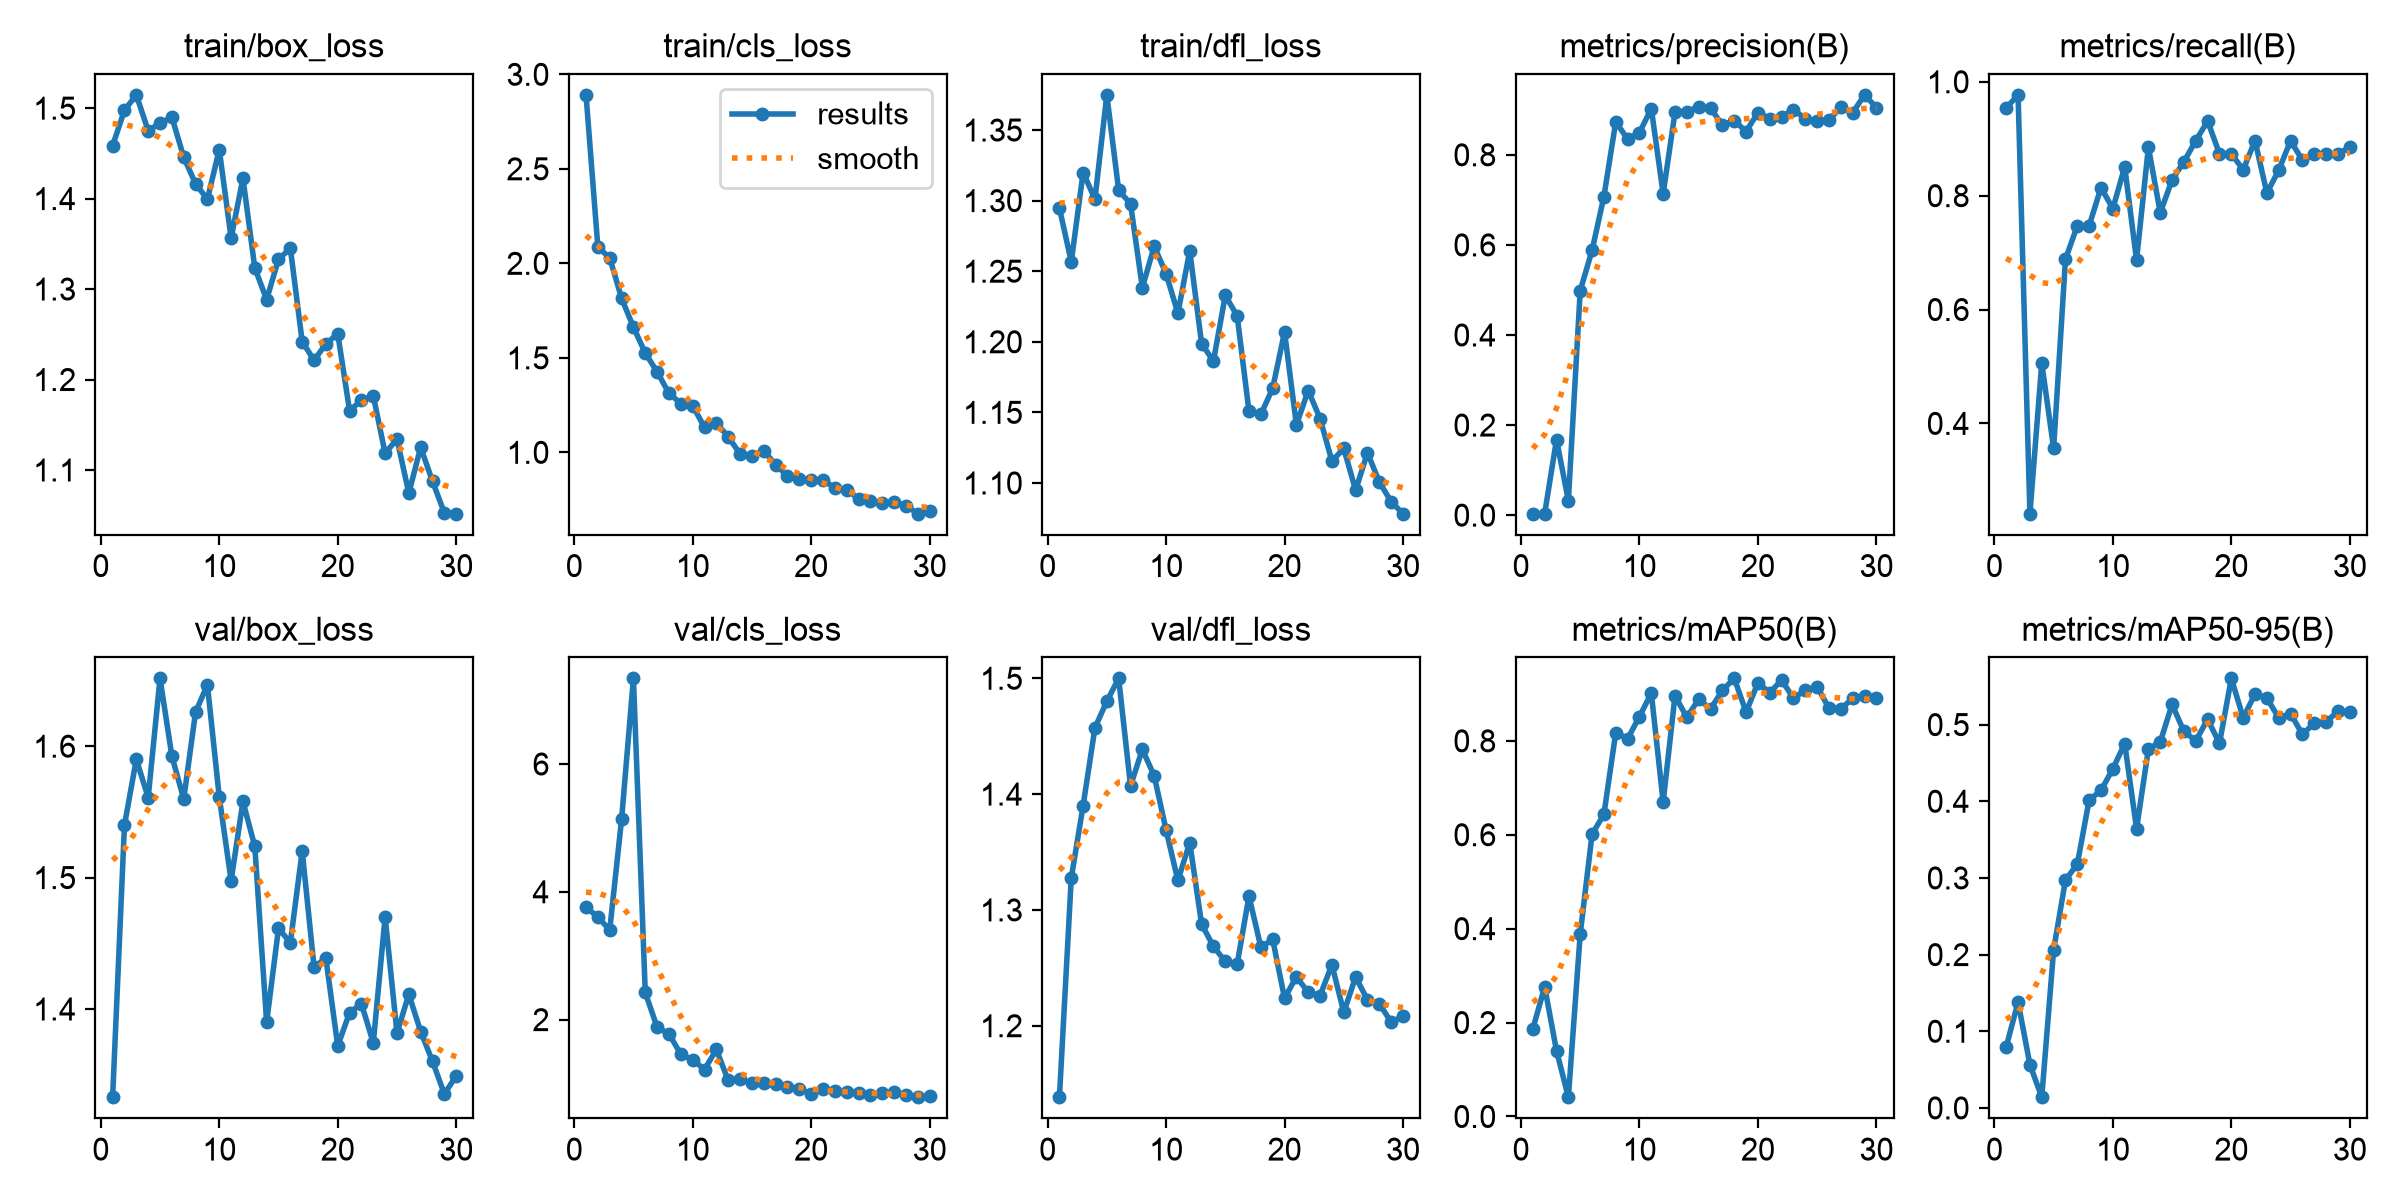

Values plotted in this chart, from the file beside it:
epoch, time, train/box_loss, train/cls_loss, train/dfl_loss, metrics/precision(B), metrics/recall(B), metrics/mAP50(B), metrics/mAP50-95(B), val/box_loss, val/cls_loss, val/dfl_loss, lr/pg0, lr/pg1, lr/pg2
1, 126.5, 1.459, 2.891, 1.295, 0.00318, 0.954, 0.1866, 0.07983, 1.333, 3.76, 1.138, 0.0006364, 0.0006364, 0.0006364
2, 248.4, 1.498, 2.086, 1.257, 0.00326, 0.977, 0.276, 0.1381, 1.54, 3.606, 1.328, 0.00126, 0.00126, 0.00126
3, 372, 1.515, 2.03, 1.32, 0.1676, 0.2414, 0.1398, 0.05653, 1.59, 3.403, 1.39, 0.00184, 0.00184, 0.00184
4, 494.9, 1.475, 1.815, 1.301, 0.03227, 0.5058, 0.04106, 0.01399, 1.561, 5.133, 1.457, 0.001802, 0.001802, 0.001802
5, 616.4, 1.483, 1.662, 1.375, 0.4984, 0.3563, 0.3886, 0.2061, 1.652, 7.34, 1.48, 0.001736, 0.001736, 0.001736
6, 734.1, 1.49, 1.525, 1.307, 0.5878, 0.6884, 0.6011, 0.2973, 1.593, 2.426, 1.5, 0.00167, 0.00167, 0.00167
7, 850.6, 1.446, 1.426, 1.298, 0.7074, 0.7471, 0.6435, 0.318, 1.56, 1.88, 1.407, 0.001604, 0.001604, 0.001604
8, 967.2, 1.416, 1.312, 1.238, 0.8732, 0.7471, 0.8176, 0.4017, 1.626, 1.778, 1.439, 0.001538, 0.001538, 0.001538
9, 1609, 1.399, 1.258, 1.268, 0.835, 0.8142, 0.8045, 0.4141, 1.647, 1.457, 1.416, 0.001472, 0.001472, 0.001472
10, 1728, 1.454, 1.247, 1.248, 0.8493, 0.7772, 0.8516, 0.4423, 1.561, 1.375, 1.369, 0.001406, 0.001406, 0.001406
11, 1851, 1.356, 1.132, 1.22, 0.9025, 0.8506, 0.9017, 0.4752, 1.498, 1.218, 1.325, 0.00134, 0.00134, 0.00134
12, 1973, 1.422, 1.156, 1.264, 0.7134, 0.6868, 0.6696, 0.3642, 1.558, 1.534, 1.358, 0.001274, 0.001274, 0.001274
13, 2093, 1.323, 1.083, 1.199, 0.8945, 0.8851, 0.896, 0.468, 1.524, 1.048, 1.288, 0.001208, 0.001208, 0.001208
14, 2216, 1.288, 0.9919, 1.186, 0.8954, 0.7701, 0.85, 0.4775, 1.39, 1.071, 1.268, 0.001142, 0.001142, 0.001142
15, 2338, 1.333, 0.9793, 1.233, 0.9069, 0.8276, 0.8889, 0.5263, 1.461, 1.001, 1.256, 0.001076, 0.001076, 0.001076
16, 2461, 1.345, 1.009, 1.218, 0.9034, 0.8599, 0.8679, 0.4911, 1.45, 1.016, 1.253, 0.00101, 0.00101, 0.00101
17, 2583, 1.242, 0.9342, 1.151, 0.8661, 0.8965, 0.9074, 0.4789, 1.52, 0.9994, 1.312, 0.000944, 0.000944, 0.000944
18, 2706, 1.221, 0.8753, 1.149, 0.8761, 0.931, 0.9331, 0.5069, 1.432, 0.952, 1.268, 0.000878, 0.000878, 0.000878
19, 2831, 1.239, 0.8603, 1.167, 0.8517, 0.8736, 0.8611, 0.4756, 1.439, 0.9101, 1.275, 0.000812, 0.000812, 0.000812
20, 2962, 1.251, 0.8555, 1.207, 0.8938, 0.8736, 0.9236, 0.5603, 1.372, 0.8428, 1.224, 0.000746, 0.000746, 0.000746
21, 3079, 1.165, 0.8523, 1.141, 0.8803, 0.8455, 0.9025, 0.5089, 1.397, 0.9122, 1.242, 0.00068, 0.00068, 0.00068
22, 3197, 1.177, 0.8134, 1.165, 0.8851, 0.8965, 0.9296, 0.5399, 1.404, 0.8847, 1.229, 0.000614, 0.000614, 0.000614
23, 3319, 1.182, 0.8028, 1.146, 0.9001, 0.8046, 0.8905, 0.5347, 1.374, 0.8632, 1.226, 0.000548, 0.000548, 0.000548
24, 3450, 1.118, 0.7544, 1.115, 0.8802, 0.8447, 0.9083, 0.5087, 1.47, 0.8588, 1.253, 0.000482, 0.000482, 0.000482
25, 3569, 1.134, 0.7434, 1.124, 0.8748, 0.8965, 0.9151, 0.5144, 1.382, 0.816, 1.212, 0.000416, 0.000416, 0.000416
26, 3688, 1.074, 0.7326, 1.095, 0.8778, 0.8621, 0.8698, 0.4872, 1.411, 0.8473, 1.242, 0.00035, 0.00035, 0.00035
27, 3808, 1.125, 0.7367, 1.121, 0.9051, 0.8736, 0.8687, 0.5019, 1.383, 0.865, 1.222, 0.000284, 0.000284, 0.000284
28, 3926, 1.087, 0.7181, 1.101, 0.8936, 0.8736, 0.8903, 0.5033, 1.36, 0.8191, 1.219, 0.000218, 0.000218, 0.000218
29, 4048, 1.053, 0.6754, 1.087, 0.9331, 0.8736, 0.8945, 0.5177, 1.335, 0.7864, 1.203, 0.000152, 0.000152, 0.000152
30, 4162, 1.052, 0.6894, 1.078, 0.9048, 0.8851, 0.8909, 0.5164, 1.349, 0.8021, 1.208, 8.6e-05, 8.6e-05, 8.6e-05
